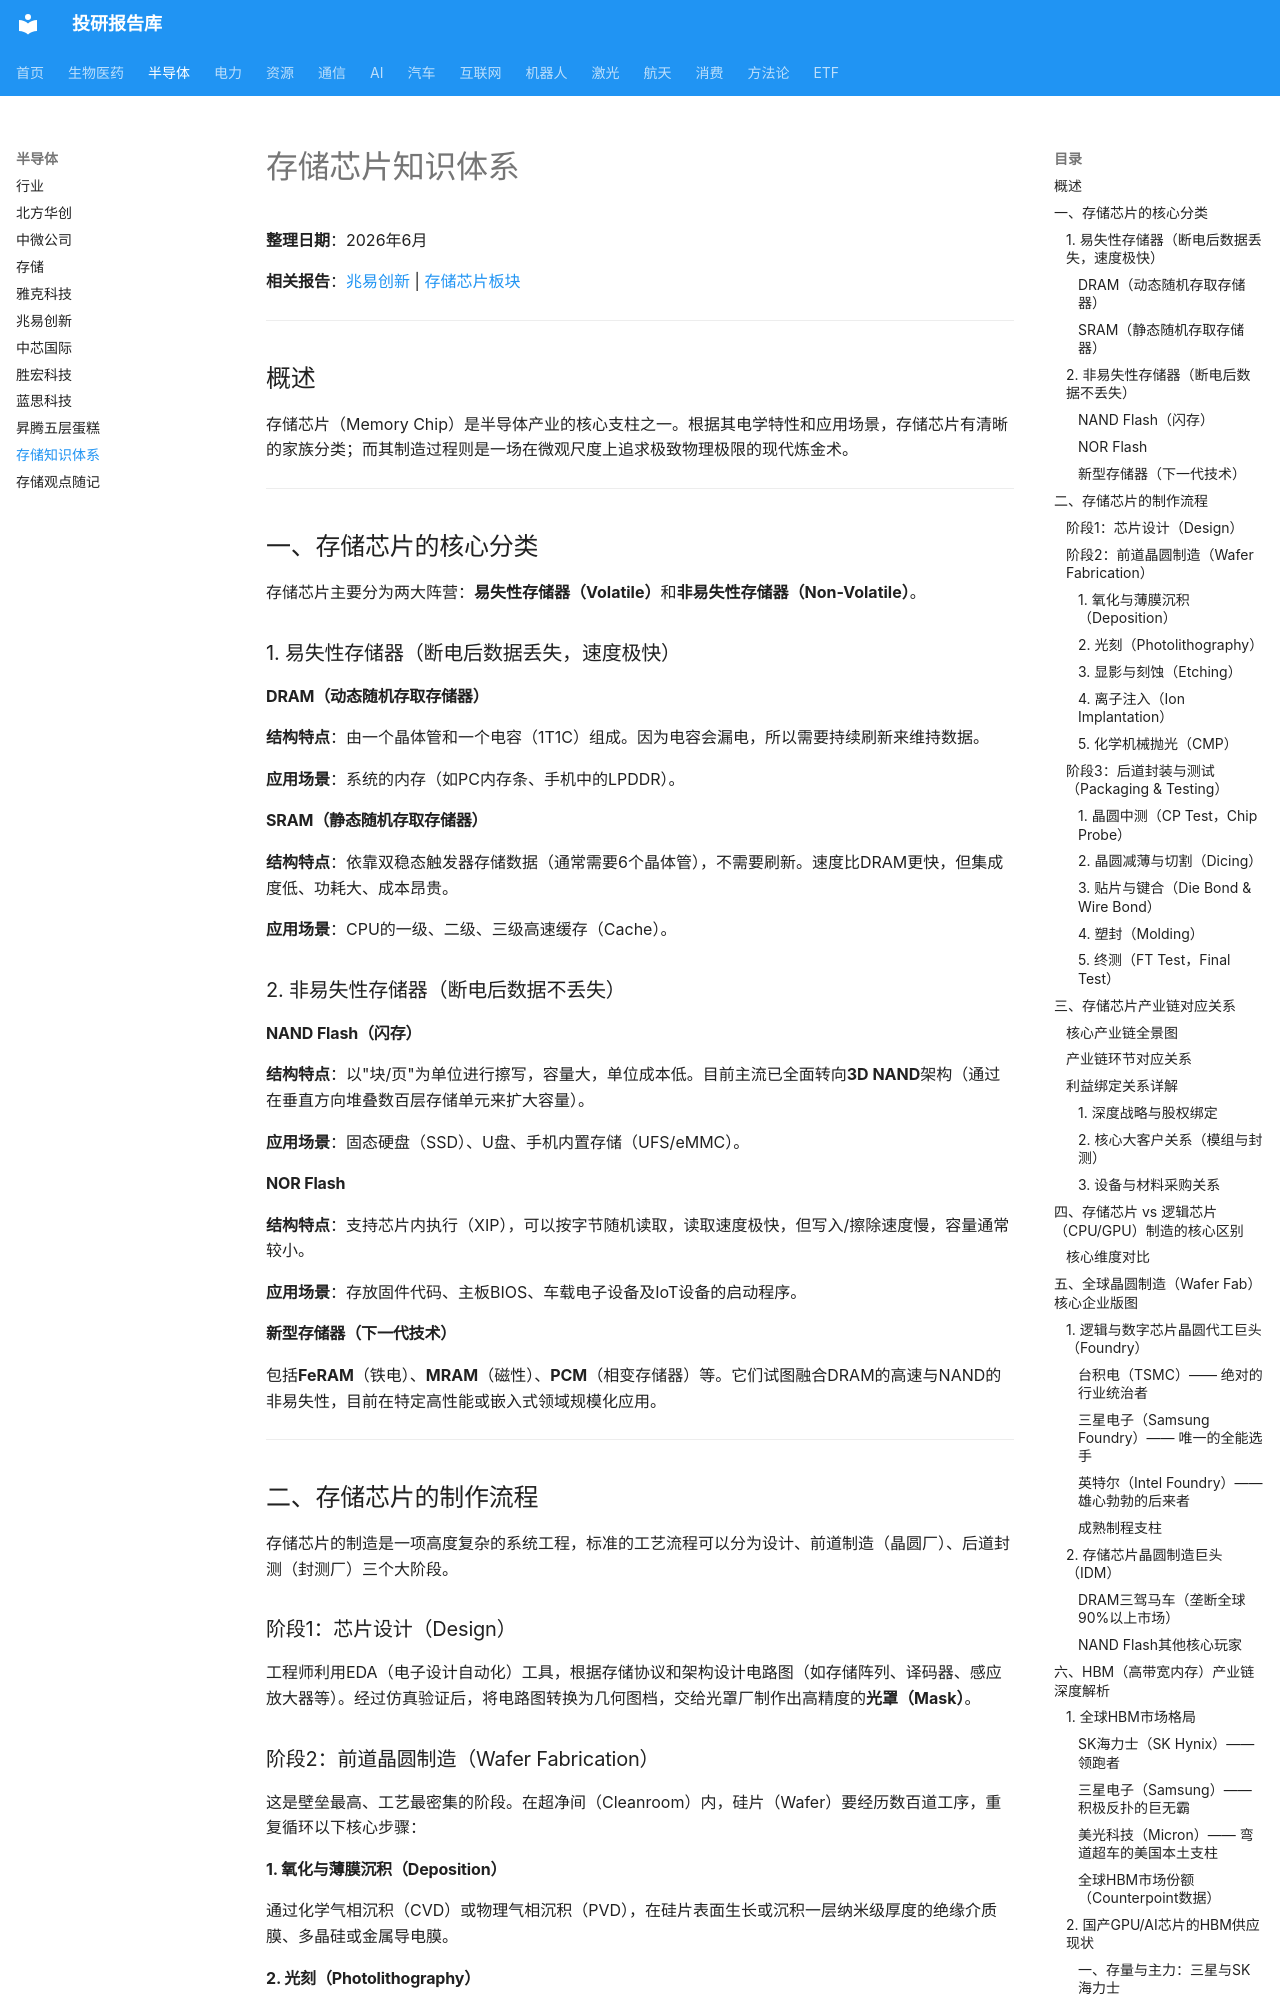

repository: zyxdtk/research · page: learning/存储芯片知识体系/index.html · generator: mkdocs

# 存储芯片知识体系

**整理日期**：2026年6月

**相关报告**：[兆易创新](../sectors/semiconductor/兆易创新_202608.md) | [存储芯片板块](../sectors/semiconductor/存储芯片_202608.md)

---

## 概述

存储芯片（Memory Chip）是半导体产业的核心支柱之一。根据其电学特性和应用场景，存储芯片有清晰的家族分类；而其制造过程则是一场在微观尺度上追求极致物理极限的现代炼金术。

---

## 一、存储芯片的核心分类

存储芯片主要分为两大阵营：**易失性存储器（Volatile）**和**非易失性存储器（Non-Volatile）**。

### 1. 易失性存储器（断电后数据丢失，速度极快）

#### DRAM（动态随机存取存储器）

**结构特点**：由一个晶体管和一个电容（1T1C）组成。因为电容会漏电，所以需要持续刷新来维持数据。

**应用场景**：系统的内存（如PC内存条、手机中的LPDDR）。

#### SRAM（静态随机存取存储器）

**结构特点**：依靠双稳态触发器存储数据（通常需要6个晶体管），不需要刷新。速度比DRAM更快，但集成度低、功耗大、成本昂贵。

**应用场景**：CPU的一级、二级、三级高速缓存（Cache）。

### 2. 非易失性存储器（断电后数据不丢失）

#### NAND Flash（闪存）

**结构特点**：以"块/页"为单位进行擦写，容量大，单位成本低。目前主流已全面转向**3D NAND**架构（通过在垂直方向堆叠数百层存储单元来扩大容量）。

**应用场景**：固态硬盘（SSD）、U盘、手机内置存储（UFS/eMMC）。

#### NOR Flash

**结构特点**：支持芯片内执行（XIP），可以按字节随机读取，读取速度极快，但写入/擦除速度慢，容量通常较小。

**应用场景**：存放固件代码、主板BIOS、车载电子设备及IoT设备的启动程序。

#### 新型存储器（下一代技术）

包括**FeRAM**（铁电）、**MRAM**（磁性）、**PCM**（相变存储器）等。它们试图融合DRAM的高速与NAND的非易失性，目前在特定高性能或嵌入式领域规模化应用。

---

## 二、存储芯片的制作流程

存储芯片的制造是一项高度复杂的系统工程，标准的工艺流程可以分为设计、前道制造（晶圆厂）、后道封测（封测厂）三个大阶段。

### 阶段1：芯片设计（Design）

工程师利用EDA（电子设计自动化）工具，根据存储协议和架构设计电路图（如存储阵列、译码器、感应放大器等）。经过仿真验证后，将电路图转换为几何图档，交给光罩厂制作出高精度的**光罩（Mask）**。

### 阶段2：前道晶圆制造（Wafer Fabrication）

这是壁垒最高、工艺最密集的阶段。在超净间（Cleanroom）内，硅片（Wafer）要经历数百道工序，重复循环以下核心步骤：

#### 1. 氧化与薄膜沉积（Deposition）

通过化学气相沉积（CVD）或物理气相沉积（PVD），在硅片表面生长或沉积一层纳米级厚度的绝缘介质膜、多晶硅或金属导电膜。

#### 2. 光刻（Photolithography）

- 在硅片上涂抹光刻胶
- 激光（DUV/EUV）穿过光罩，将微观电路图案投影并聚焦在光刻胶上，引发化学反应

#### 3. 显影与刻蚀（Etching）

用显影液洗去被曝光（或未曝光）的光刻胶，然后利用等离子体（干法刻蚀）将暴露出的薄膜材料腐蚀掉，精准复制出光罩上的线条。

**技术难点**：3D NAND的制造需要进行极高长径比（High Aspect Ratio）的**深孔刻蚀**，一次性打通数百层相互堆叠的薄膜，这是存储制造中最核心的工艺挑战。
